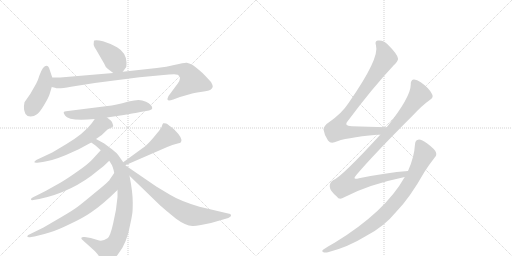
t = 0.00 s
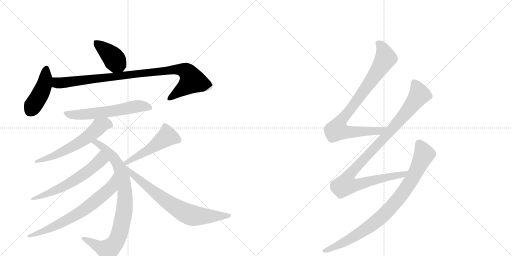
t = 2.14 s
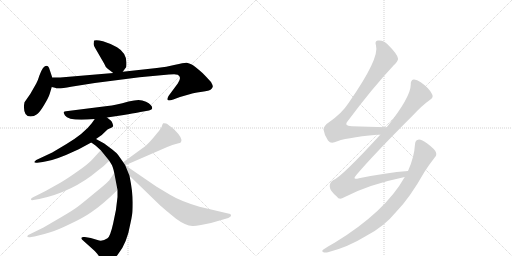
t = 4.28 s
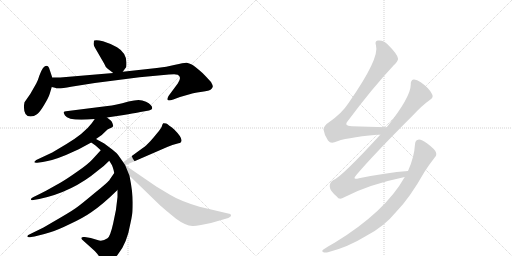
t = 6.42 s
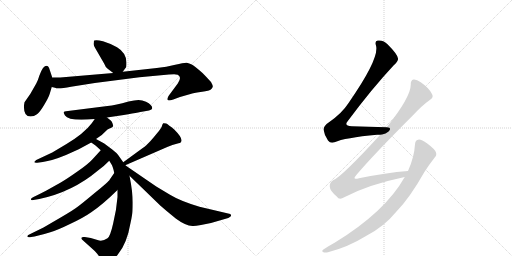
t = 8.56 s
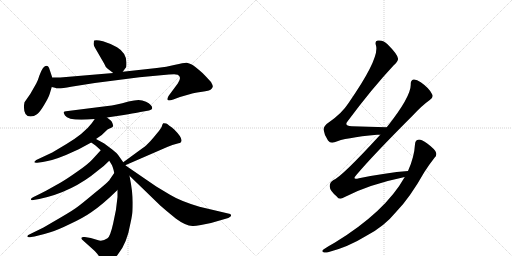
t = 10.70 s

The animated SVG that drew these frames (rendered in a browser with its animation timeline set to each time). Animation: 13 CSS @keyframes rules; one cycle of 10.70 s.

<svg version="1.1" viewBox="0 0 2048 1024" xmlns="http://www.w3.org/2000/svg">
  <g stroke="lightgray" stroke-dasharray="1,1" stroke-width="1" transform="scale(4, 4)">
    <line x1="0" y1="0" x2="256" y2="256"></line>
    <line x1="256" y1="0" x2="0" y2="256"></line>
    <line x1="128" y1="0" x2="128" y2="256"></line>
    <line x1="0" y1="128" x2="256" y2="128"></line>
    <line x1="256" y1="0" x2="512" y2="256"></line>
    <line x1="512" y1="0" x2="256" y2="256"></line>
    <line x1="384" y1="0" x2="384" y2="256"></line>
    <line x1="256" y1="128" x2="512" y2="128"></line>
  </g>
<g transform="scale(1, -1) translate(0, -850)">
   <style type="text/css">
    @keyframes keyframes0 {
      from {
       stroke: black;
       stroke-dashoffset: 403;
       stroke-width: 128;
       }
       57% {
       animation-timing-function: step-end;
       stroke: black;
       stroke-dashoffset: 0;
       stroke-width: 128;
       }
       to {
       stroke: black;
       stroke-width: 1024;
       }
       }
       #make-me-a-hanzi-animation-0 {
         animation: keyframes0 0.577962s both;
         animation-delay: 0.000000s;
         animation-timing-function: linear;
       }
    @keyframes keyframes1 {
      from {
       stroke: black;
       stroke-dashoffset: 437;
       stroke-width: 128;
       }
       59% {
       animation-timing-function: step-end;
       stroke: black;
       stroke-dashoffset: 0;
       stroke-width: 128;
       }
       to {
       stroke: black;
       stroke-width: 1024;
       }
       }
       #make-me-a-hanzi-animation-1 {
         animation: keyframes1 0.605632s both;
         animation-delay: 0.577962s;
         animation-timing-function: linear;
       }
    @keyframes keyframes2 {
      from {
       stroke: black;
       stroke-dashoffset: 960;
       stroke-width: 128;
       }
       76% {
       animation-timing-function: step-end;
       stroke: black;
       stroke-dashoffset: 0;
       stroke-width: 128;
       }
       to {
       stroke: black;
       stroke-width: 1024;
       }
       }
       #make-me-a-hanzi-animation-2 {
         animation: keyframes2 1.031250s both;
         animation-delay: 1.183594s;
         animation-timing-function: linear;
       }
    @keyframes keyframes3 {
      from {
       stroke: black;
       stroke-dashoffset: 597;
       stroke-width: 128;
       }
       66% {
       animation-timing-function: step-end;
       stroke: black;
       stroke-dashoffset: 0;
       stroke-width: 128;
       }
       to {
       stroke: black;
       stroke-width: 1024;
       }
       }
       #make-me-a-hanzi-animation-3 {
         animation: keyframes3 0.735840s both;
         animation-delay: 2.214844s;
         animation-timing-function: linear;
       }
    @keyframes keyframes4 {
      from {
       stroke: black;
       stroke-dashoffset: 596;
       stroke-width: 128;
       }
       66% {
       animation-timing-function: step-end;
       stroke: black;
       stroke-dashoffset: 0;
       stroke-width: 128;
       }
       to {
       stroke: black;
       stroke-width: 1024;
       }
       }
       #make-me-a-hanzi-animation-4 {
         animation: keyframes4 0.735026s both;
         animation-delay: 2.950684s;
         animation-timing-function: linear;
       }
    @keyframes keyframes5 {
      from {
       stroke: black;
       stroke-dashoffset: 866;
       stroke-width: 128;
       }
       74% {
       animation-timing-function: step-end;
       stroke: black;
       stroke-dashoffset: 0;
       stroke-width: 128;
       }
       to {
       stroke: black;
       stroke-width: 1024;
       }
       }
       #make-me-a-hanzi-animation-5 {
         animation: keyframes5 0.954753s both;
         animation-delay: 3.685710s;
         animation-timing-function: linear;
       }
    @keyframes keyframes6 {
      from {
       stroke: black;
       stroke-dashoffset: 602;
       stroke-width: 128;
       }
       66% {
       animation-timing-function: step-end;
       stroke: black;
       stroke-dashoffset: 0;
       stroke-width: 128;
       }
       to {
       stroke: black;
       stroke-width: 1024;
       }
       }
       #make-me-a-hanzi-animation-6 {
         animation: keyframes6 0.739909s both;
         animation-delay: 4.640462s;
         animation-timing-function: linear;
       }
    @keyframes keyframes7 {
      from {
       stroke: black;
       stroke-dashoffset: 692;
       stroke-width: 128;
       }
       69% {
       animation-timing-function: step-end;
       stroke: black;
       stroke-dashoffset: 0;
       stroke-width: 128;
       }
       to {
       stroke: black;
       stroke-width: 1024;
       }
       }
       #make-me-a-hanzi-animation-7 {
         animation: keyframes7 0.813151s both;
         animation-delay: 5.380371s;
         animation-timing-function: linear;
       }
    @keyframes keyframes8 {
      from {
       stroke: black;
       stroke-dashoffset: 502;
       stroke-width: 128;
       }
       62% {
       animation-timing-function: step-end;
       stroke: black;
       stroke-dashoffset: 0;
       stroke-width: 128;
       }
       to {
       stroke: black;
       stroke-width: 1024;
       }
       }
       #make-me-a-hanzi-animation-8 {
         animation: keyframes8 0.658529s both;
         animation-delay: 6.193522s;
         animation-timing-function: linear;
       }
    @keyframes keyframes9 {
      from {
       stroke: black;
       stroke-dashoffset: 732;
       stroke-width: 128;
       }
       70% {
       animation-timing-function: step-end;
       stroke: black;
       stroke-dashoffset: 0;
       stroke-width: 128;
       }
       to {
       stroke: black;
       stroke-width: 1024;
       }
       }
       #make-me-a-hanzi-animation-9 {
         animation: keyframes9 0.845703s both;
         animation-delay: 6.852051s;
         animation-timing-function: linear;
       }
    @keyframes keyframes10 {
      from {
       stroke: black;
       stroke-dashoffset: 866;
       stroke-width: 128;
       }
       74% {
       animation-timing-function: step-end;
       stroke: black;
       stroke-dashoffset: 0;
       stroke-width: 128;
       }
       to {
       stroke: black;
       stroke-width: 1024;
       }
       }
       #make-me-a-hanzi-animation-10 {
         animation: keyframes10 0.954753s both;
         animation-delay: 7.697754s;
         animation-timing-function: linear;
       }
    @keyframes keyframes11 {
      from {
       stroke: black;
       stroke-dashoffset: 1023;
       stroke-width: 128;
       }
       77% {
       animation-timing-function: step-end;
       stroke: black;
       stroke-dashoffset: 0;
       stroke-width: 128;
       }
       to {
       stroke: black;
       stroke-width: 1024;
       }
       }
       #make-me-a-hanzi-animation-11 {
         animation: keyframes11 1.082520s both;
         animation-delay: 8.652507s;
         animation-timing-function: linear;
       }
    @keyframes keyframes12 {
      from {
       stroke: black;
       stroke-dashoffset: 875;
       stroke-width: 128;
       }
       74% {
       animation-timing-function: step-end;
       stroke: black;
       stroke-dashoffset: 0;
       stroke-width: 128;
       }
       to {
       stroke: black;
       stroke-width: 1024;
       }
       }
       #make-me-a-hanzi-animation-12 {
         animation: keyframes12 0.962077s both;
         animation-delay: 9.735026s;
         animation-timing-function: linear;
       }
</style>
<path d="M 432 574 L 453 558 C 475 541 475 541 491 563 L 505 582 Q 506 587 506 600 Q 505 639 468 661 Q 439 677 412 685 Q 386 692 377 688 Q 375 687 375 678 Q 372 670 384 652 L 417 595 Q 421 582 432 574 Z" fill="lightgray"></path> 
<path d="M 209 540 L 199 570 Q 191 599 172 578 Q 165 568 158 549 Q 152 529 145 516 L 121 474 L 98 441 Q 92 413 102 394 Q 109 384 122 384 Q 136 384 148 393 Q 160 402 177 431 Q 194 459 199 475 L 207 502 L 209 540 Z" fill="lightgray"></path> 
<path d="M 453 558 L 241 540 L 209 540 C 179 540 178 509 207 502 L 220 499 Q 230 493 284 503 Q 338 512 379 518 L 558 541 L 676 552 Q 707 554 711 551 Q 729 542 711 516 L 674 466 Q 668 454 671 450 Q 674 446 693 452 L 720 462 L 762 474 Q 773 478 802 482 Q 831 485 842 491 Q 850 498 851 503 Q 852 508 844 522 Q 826 542 810 558 Q 777 587 767 592 Q 757 597 747 599 Q 737 600 701 591 Q 666 582 627 578 L 491 563 L 453 558 Z" fill="lightgray"></path> 
<path d="M 428 380 L 495 390 Q 571 403 573 404 L 596 408 Q 609 411 609 417 Q 609 431 584 443 Q 569 450 554 450 Q 539 450 514 444 Q 462 429 430 426 L 264 405 Q 258 404 255 402 Q 253 400 260 388 Q 275 364 379 374 L 428 380 Z" fill="lightgray"></path> 
<path d="M 384 294 L 407 310 L 430 332 Q 453 342 453 346 Q 449 367 438 372 L 428 380 C 405 399 396 399 379 374 L 367 357 Q 336 316 266 274 L 209 240 L 145 210 Q 138 205 137 202 Q 137 198 149 199 L 171 202 Q 208 207 264 230 L 315 253 L 365 280 L 384 294 Z" fill="lightgray"></path> 
<path d="M 493 201 L 474 228 Q 470 236 449 252 L 417 276 L 384 294 C 358 308 340 297 365 280 L 382 268 L 403 249 L 437 207 L 445 194 Q 451 187 457 158 L 470 90 L 470 62 Q 466 11 453 -42 Q 441 -96 430 -103 Q 409 -118 390 -110 L 363 -102 L 339 -98 Q 328 -97 327 -100 Q 323 -103 329 -109 L 379 -154 Q 393 -169 397 -177 L 411 -194 L 421 -204 Q 427 -207 444 -194 Q 461 -182 472 -167 Q 508 -124 522 -42 Q 526 -24 528 -11 Q 531 1 531 41 Q 531 81 518 147 L 501 189 L 493 201 Z" fill="lightgray"></path> 
<path d="M 403 249 L 371 214 Q 352 193 311 165 Q 270 136 243 120 L 184 87 Q 145 67 136 63 Q 127 59 125 56 Q 123 52 125 50 Q 128 49 134 50 L 157 54 Q 290 82 392 168 Q 419 188 437 207 C 458 228 423 271 403 249 Z" fill="lightgray"></path> 
<path d="M 457 158 L 439 132 Q 436 124 381 80 Q 327 35 312 24 Q 297 12 246 -18 L 174 -60 L 119 -87 Q 109 -91 109 -96 Q 111 -101 125 -98 L 138 -96 Q 174 -88 201 -79 Q 229 -71 280 -46 Q 332 -22 365 1 Q 411 32 470 90 C 492 111 474 183 457 158 Z" fill="lightgray"></path> 
<path d="M 501 189 L 669 262 Q 691 272 707 275 Q 723 278 724 282 Q 734 295 697 332 Q 674 351 665 356 Q 656 358 653 357 Q 650 355 648 347 Q 647 339 629 318 Q 618 304 602 286 Q 582 265 571 258 L 493 201 C 469 183 473 177 501 189 Z" fill="lightgray"></path> 
<path d="M 518 147 L 642 27 Q 654 16 703 -24 Q 742 -53 770 -54 Q 778 -55 804 -50 L 844 -42 L 913 -22 Q 924 -17 924 -13 Q 925 -10 921 -6 L 798 23 Q 721 46 680 71 L 625 104 L 501 189 C 476 206 496 168 518 147 Z" fill="lightgray"></path> 
<path d="M 1547 341 Q 1471 344 1407 345 Q 1373 346 1392 367 Q 1488 496 1575 589 Q 1594 607 1592 616 Q 1591 632 1550 673 Q 1534 691 1511 688 Q 1498 687 1504 668 Q 1519 617 1395 439 Q 1368 397 1316 361 Q 1294 346 1294 332 Q 1297 310 1312 288 Q 1322 275 1338 281 Q 1378 299 1508 311 Q 1514 312 1521 311 C 1551 312 1577 340 1547 341 Z" fill="lightgray"></path> 
<path d="M 1632 166 Q 1544 159 1436 137 Q 1405 128 1427 152 Q 1494 231 1651 388 Q 1688 428 1719 450 Q 1735 460 1729 472 Q 1719 496 1683 521 Q 1665 534 1654 532 Q 1642 529 1643 511 Q 1643 462 1547 341 L 1521 311 Q 1367 143 1334 130 Q 1318 121 1319 104 Q 1319 88 1347 64 Q 1357 48 1377 61 Q 1474 112 1619 142 C 1648 148 1662 169 1632 166 Z" fill="lightgray"></path> 
<path d="M 1619 142 Q 1541 3 1340 -120 Q 1318 -132 1295 -147 Q 1285 -154 1292 -158 Q 1299 -162 1312 -159 Q 1393 -138 1464 -94 Q 1536 -57 1585 3 Q 1639 58 1697 161 Q 1716 191 1738 219 Q 1748 228 1744 240 Q 1740 253 1709 276 Q 1687 292 1676 292 Q 1661 291 1660 273 Q 1657 221 1632 166 L 1619 142 Z" fill="lightgray"></path> 
      <clipPath id="make-me-a-hanzi-clip-0">
      <path d="M 432 574 L 453 558 C 475 541 475 541 491 563 L 505 582 Q 506 587 506 600 Q 505 639 468 661 Q 439 677 412 685 Q 386 692 377 688 Q 375 687 375 678 Q 372 670 384 652 L 417 595 Q 421 582 432 574 Z" fill="lightgray"></path>
      </clipPath>
      <path clip-path="url(#make-me-a-hanzi-clip-0)" d="M 382 682 L 443 630 L 483 576 " fill="none" id="make-me-a-hanzi-animation-0" stroke-dasharray="275 550" stroke-linecap="round"></path>

      <clipPath id="make-me-a-hanzi-clip-1">
      <path d="M 209 540 L 199 570 Q 191 599 172 578 Q 165 568 158 549 Q 152 529 145 516 L 121 474 L 98 441 Q 92 413 102 394 Q 109 384 122 384 Q 136 384 148 393 Q 160 402 177 431 Q 194 459 199 475 L 207 502 L 209 540 Z" fill="lightgray"></path>
      </clipPath>
      <path clip-path="url(#make-me-a-hanzi-clip-1)" d="M 185 573 L 175 504 L 121 407 " fill="none" id="make-me-a-hanzi-animation-1" stroke-dasharray="309 618" stroke-linecap="round"></path>

      <clipPath id="make-me-a-hanzi-clip-2">
      <path d="M 453 558 L 241 540 L 209 540 C 179 540 178 509 207 502 L 220 499 Q 230 493 284 503 Q 338 512 379 518 L 558 541 L 676 552 Q 707 554 711 551 Q 729 542 711 516 L 674 466 Q 668 454 671 450 Q 674 446 693 452 L 720 462 L 762 474 Q 773 478 802 482 Q 831 485 842 491 Q 850 498 851 503 Q 852 508 844 522 Q 826 542 810 558 Q 777 587 767 592 Q 757 597 747 599 Q 737 600 701 591 Q 666 582 627 578 L 491 563 L 453 558 Z" fill="lightgray"></path>
      </clipPath>
      <path clip-path="url(#make-me-a-hanzi-clip-2)" d="M 214 533 L 227 520 L 240 518 L 716 574 L 743 566 L 768 526 L 675 454 " fill="none" id="make-me-a-hanzi-animation-2" stroke-dasharray="832 1664" stroke-linecap="round"></path>

      <clipPath id="make-me-a-hanzi-clip-3">
      <path d="M 428 380 L 495 390 Q 571 403 573 404 L 596 408 Q 609 411 609 417 Q 609 431 584 443 Q 569 450 554 450 Q 539 450 514 444 Q 462 429 430 426 L 264 405 Q 258 404 255 402 Q 253 400 260 388 Q 275 364 379 374 L 428 380 Z" fill="lightgray"></path>
      </clipPath>
      <path clip-path="url(#make-me-a-hanzi-clip-3)" d="M 262 397 L 293 390 L 343 392 L 505 414 L 540 424 L 566 426 L 598 419 " fill="none" id="make-me-a-hanzi-animation-3" stroke-dasharray="469 938" stroke-linecap="round"></path>

      <clipPath id="make-me-a-hanzi-clip-4">
      <path d="M 384 294 L 407 310 L 430 332 Q 453 342 453 346 Q 449 367 438 372 L 428 380 C 405 399 396 399 379 374 L 367 357 Q 336 316 266 274 L 209 240 L 145 210 Q 138 205 137 202 Q 137 198 149 199 L 171 202 Q 208 207 264 230 L 315 253 L 365 280 L 384 294 Z" fill="lightgray"></path>
      </clipPath>
      <path clip-path="url(#make-me-a-hanzi-clip-4)" d="M 442 352 L 421 355 L 401 346 L 347 299 L 288 263 L 222 230 L 144 203 " fill="none" id="make-me-a-hanzi-animation-4" stroke-dasharray="468 936" stroke-linecap="round"></path>

      <clipPath id="make-me-a-hanzi-clip-5">
      <path d="M 493 201 L 474 228 Q 470 236 449 252 L 417 276 L 384 294 C 358 308 340 297 365 280 L 382 268 L 403 249 L 437 207 L 445 194 Q 451 187 457 158 L 470 90 L 470 62 Q 466 11 453 -42 Q 441 -96 430 -103 Q 409 -118 390 -110 L 363 -102 L 339 -98 Q 328 -97 327 -100 Q 323 -103 329 -109 L 379 -154 Q 393 -169 397 -177 L 411 -194 L 421 -204 Q 427 -207 444 -194 Q 461 -182 472 -167 Q 508 -124 522 -42 Q 526 -24 528 -11 Q 531 1 531 41 Q 531 81 518 147 L 501 189 L 493 201 Z" fill="lightgray"></path>
      </clipPath>
      <path clip-path="url(#make-me-a-hanzi-clip-5)" d="M 372 281 L 385 280 L 414 261 L 455 219 L 477 182 L 498 99 L 500 32 L 476 -89 L 446 -139 L 427 -150 L 334 -103 " fill="none" id="make-me-a-hanzi-animation-5" stroke-dasharray="738 1476" stroke-linecap="round"></path>

      <clipPath id="make-me-a-hanzi-clip-6">
      <path d="M 403 249 L 371 214 Q 352 193 311 165 Q 270 136 243 120 L 184 87 Q 145 67 136 63 Q 127 59 125 56 Q 123 52 125 50 Q 128 49 134 50 L 157 54 Q 290 82 392 168 Q 419 188 437 207 C 458 228 423 271 403 249 Z" fill="lightgray"></path>
      </clipPath>
      <path clip-path="url(#make-me-a-hanzi-clip-6)" d="M 402 239 L 402 209 L 324 145 L 234 94 L 130 53 " fill="none" id="make-me-a-hanzi-animation-6" stroke-dasharray="474 948" stroke-linecap="round"></path>

      <clipPath id="make-me-a-hanzi-clip-7">
      <path d="M 457 158 L 439 132 Q 436 124 381 80 Q 327 35 312 24 Q 297 12 246 -18 L 174 -60 L 119 -87 Q 109 -91 109 -96 Q 111 -101 125 -98 L 138 -96 Q 174 -88 201 -79 Q 229 -71 280 -46 Q 332 -22 365 1 Q 411 32 470 90 C 492 111 474 183 457 158 Z" fill="lightgray"></path>
      </clipPath>
      <path clip-path="url(#make-me-a-hanzi-clip-7)" d="M 454 150 L 446 106 L 439 96 L 356 25 L 292 -17 L 222 -53 L 169 -77 L 115 -92 " fill="none" id="make-me-a-hanzi-animation-7" stroke-dasharray="564 1128" stroke-linecap="round"></path>

      <clipPath id="make-me-a-hanzi-clip-8">
      <path d="M 501 189 L 669 262 Q 691 272 707 275 Q 723 278 724 282 Q 734 295 697 332 Q 674 351 665 356 Q 656 358 653 357 Q 650 355 648 347 Q 647 339 629 318 Q 618 304 602 286 Q 582 265 571 258 L 493 201 C 469 183 473 177 501 189 Z" fill="lightgray"></path>
      </clipPath>
      <path clip-path="url(#make-me-a-hanzi-clip-8)" d="M 715 289 L 669 305 L 598 253 L 503 199 " fill="none" id="make-me-a-hanzi-animation-8" stroke-dasharray="374 748" stroke-linecap="round"></path>

      <clipPath id="make-me-a-hanzi-clip-9">
      <path d="M 518 147 L 642 27 Q 654 16 703 -24 Q 742 -53 770 -54 Q 778 -55 804 -50 L 844 -42 L 913 -22 Q 924 -17 924 -13 Q 925 -10 921 -6 L 798 23 Q 721 46 680 71 L 625 104 L 501 189 C 476 206 496 168 518 147 Z" fill="lightgray"></path>
      </clipPath>
      <path clip-path="url(#make-me-a-hanzi-clip-9)" d="M 506 183 L 544 140 L 672 40 L 733 3 L 778 -13 L 915 -13 " fill="none" id="make-me-a-hanzi-animation-9" stroke-dasharray="604 1208" stroke-linecap="round"></path>

      <clipPath id="make-me-a-hanzi-clip-10">
      <path d="M 1547 341 Q 1471 344 1407 345 Q 1373 346 1392 367 Q 1488 496 1575 589 Q 1594 607 1592 616 Q 1591 632 1550 673 Q 1534 691 1511 688 Q 1498 687 1504 668 Q 1519 617 1395 439 Q 1368 397 1316 361 Q 1294 346 1294 332 Q 1297 310 1312 288 Q 1322 275 1338 281 Q 1378 299 1508 311 Q 1514 312 1521 311 C 1551 312 1577 340 1547 341 Z" fill="lightgray"></path>
      </clipPath>
      <path clip-path="url(#make-me-a-hanzi-clip-10)" d="M 1513 676 L 1530 658 L 1543 617 L 1472 509 L 1356 354 L 1350 329 L 1380 322 L 1495 324 L 1528 331 L 1539 340 " fill="none" id="make-me-a-hanzi-animation-10" stroke-dasharray="738 1476" stroke-linecap="round"></path>

      <clipPath id="make-me-a-hanzi-clip-11">
      <path d="M 1632 166 Q 1544 159 1436 137 Q 1405 128 1427 152 Q 1494 231 1651 388 Q 1688 428 1719 450 Q 1735 460 1729 472 Q 1719 496 1683 521 Q 1665 534 1654 532 Q 1642 529 1643 511 Q 1643 462 1547 341 L 1521 311 Q 1367 143 1334 130 Q 1318 121 1319 104 Q 1319 88 1347 64 Q 1357 48 1377 61 Q 1474 112 1619 142 C 1648 148 1662 169 1632 166 Z" fill="lightgray"></path>
      </clipPath>
      <path clip-path="url(#make-me-a-hanzi-clip-11)" d="M 1658 517 L 1677 470 L 1598 368 L 1412 167 L 1394 144 L 1383 112 L 1411 108 L 1441 114 L 1511 134 L 1608 150 L 1625 162 " fill="none" id="make-me-a-hanzi-animation-11" stroke-dasharray="895 1790" stroke-linecap="round"></path>

      <clipPath id="make-me-a-hanzi-clip-12">
      <path d="M 1619 142 Q 1541 3 1340 -120 Q 1318 -132 1295 -147 Q 1285 -154 1292 -158 Q 1299 -162 1312 -159 Q 1393 -138 1464 -94 Q 1536 -57 1585 3 Q 1639 58 1697 161 Q 1716 191 1738 219 Q 1748 228 1744 240 Q 1740 253 1709 276 Q 1687 292 1676 292 Q 1661 291 1660 273 Q 1657 221 1632 166 L 1619 142 Z" fill="lightgray"></path>
      </clipPath>
      <path clip-path="url(#make-me-a-hanzi-clip-12)" d="M 1677 275 L 1697 233 L 1651 138 L 1585 44 L 1518 -25 L 1460 -69 L 1383 -116 L 1298 -154 " fill="none" id="make-me-a-hanzi-animation-12" stroke-dasharray="747 1494" stroke-linecap="round"></path>

</g>
</svg>
